Run: headless pygame with SDL's dummy video driver; simulated clock (each Clock.tick advances the game by its frame time, no real sleeping); random seed 0; keys injected as events and as key.get_pressed() state; no mouse input.
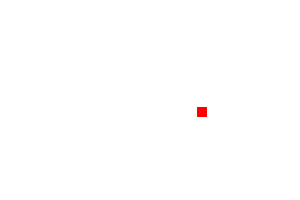
Frame 1 of 4 · flips 1–60 · no input
Frame 2 of 4 · flips 61–180 · tapped SPACE, RETURN · held RIGHT (→), D · screen unchanged from frame 1, image omitted
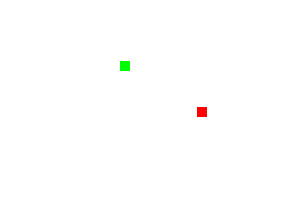
Frame 3 of 4 · flips 181–300 · held DOWN (↓), S
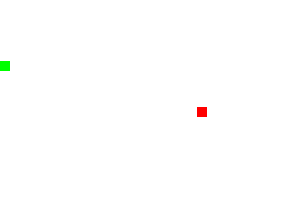
Frame 4 of 4 · flips 301–420 · held LEFT (←), A, UP (↑), W

The pygame program that drew these frames:

import pygame
import random
pygame.init()

background_colour = (255,255,255)
RED = pygame.Color("red")

(width, height) = (300, 200)
screen = pygame.display.set_mode((width, height))

pygame.display.set_caption('Snake')

screen.fill(background_colour)

pygame.display.flip()
pocitadlo = 0
obdelnicek = pygame.Rect(10, 10, 100, 200)
running = True
hodiny = pygame.time.Clock()
NAHORU = 0
DOLU = 1
DOPRAVA = 2
DOLEVA = 3

class Zradylko(pygame.sprite.Sprite):
    def __init__(self):
        pygame.sprite.Sprite.__init__(self)
        self.image = pygame.Surface([10, 10])
        self.image.fill((255, 0, 0))
        self.rect = self.image.get_rect()
        self.rect.x = random.randint(0,width-self.rect.w)
        self.rect.y = random.randint(0, height-self.rect.h)

class Clanek(pygame.sprite.Sprite):
    def __init__(self):
        pygame.sprite.Sprite.__init__(self)
        self.image = pygame.Surface([10, 10])
        self.image.fill((0, 255, 0))
        self.rect = self.image.get_rect()
        self.smer = NAHORU

    def update(self, klavesy):
        if klavesy[pygame.K_a]:
            self.smer = DOLEVA
        elif klavesy[pygame.K_s]:
            self.smer = DOLU
        elif klavesy[pygame.K_w]:
            self.smer = NAHORU
        elif klavesy[pygame.K_d]:
            self.smer = DOPRAVA

        if self.smer == NAHORU:
            self.rect.y -= 1
        elif self.smer == DOLU:
            self.rect.y += 1
        elif self.smer == DOLEVA:
            self.rect.x -= 1
        elif self.smer == DOPRAVA:
            self.rect.x += 1


        if self.rect.x <= 0 or \
            self.rect.y <= 0 or \
            self.rect.x +self.rect.w >= width or \
            self.rect.y +self.rect.h >= height :
            print("konec hry")


had=pygame.sprite.Group()
had.add(Clanek())

potrava=pygame.sprite.Group()
potrava.add(Zradylko())

while running:
  # Zpracování vstupu
  for event in pygame.event.get(): # fronta událostí
    if event.type == pygame.QUIT:
      running = False
    if event.type == pygame.KEYDOWN:
      if event.key == pygame.K_s:
        print("Stiskl jsi S")

  stav_klaves = pygame.key.get_pressed() # okamžitý stav kláves
  had.update(stav_klaves)
    #výpočty

    #vykreslení
  screen.fill(background_colour)
  had.draw(screen)
  potrava.draw(screen)
  pygame.display.flip()
  hodiny.tick(30)

pygame.quit()
